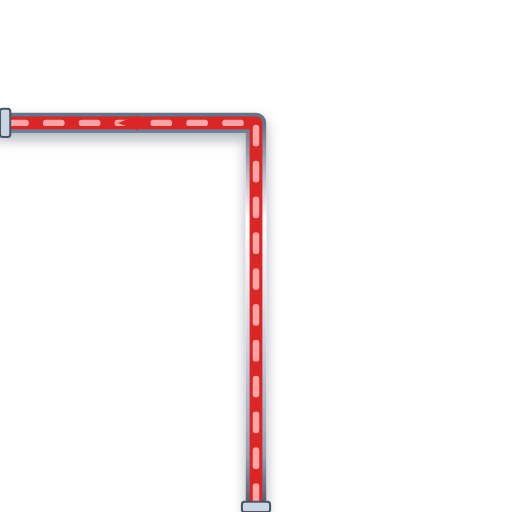
t = 0.00 s
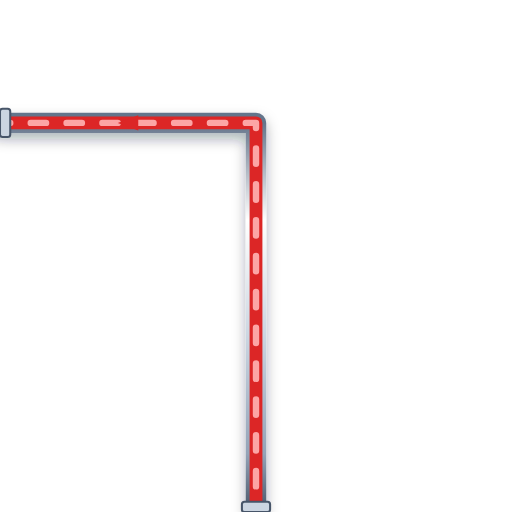
t = 0.20 s
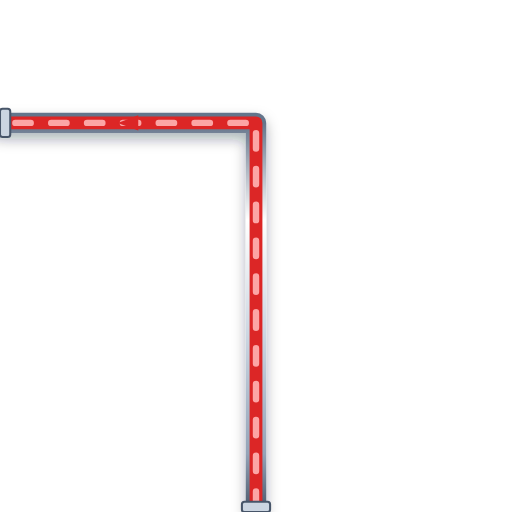
t = 0.40 s
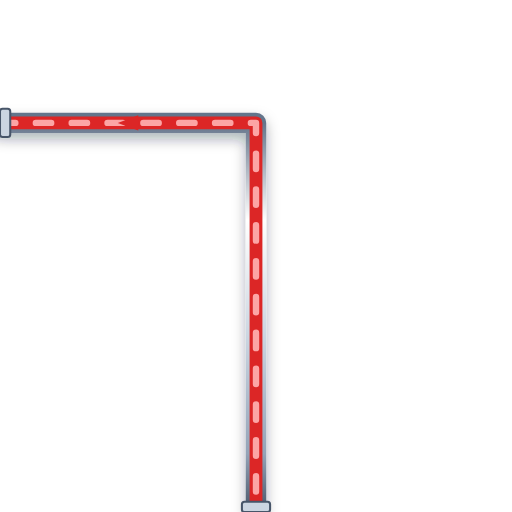
t = 0.60 s

The animated SVG that drew these frames (rendered in a browser with its animation timeline set to each time). Animation: 1 CSS @keyframes rule; one cycle of 0.80 s, repeats indefinitely.

<svg xmlns="http://www.w3.org/2000/svg" viewBox="0 0 200 200" width="200" height="200">
  <defs>
    <style>
      @keyframes p-flow-anim {
        from { stroke-dashoffset: 24; } to { stroke-dashoffset: 0; }
      }
      .anim-p-flow {
        stroke-dasharray: 6 8;
        animation: p-flow-anim 0.8s linear infinite;
      }
    </style>
    <filter id="ssPipeShadow" x="-15%" y="-15%" width="130%" height="130%">
      <feDropShadow dx="0" dy="2.5" stdDeviation="2.5" flood-color="#0f172a" flood-opacity="0.32" />
    </filter>
    <linearGradient id="ssPipeGradH" x1="0%" y1="0%" x2="0%" y2="100%">
      <stop offset="0%" stop-color="#64748b" /><stop offset="25%" stop-color="#ffffff" />
      <stop offset="55%" stop-color="#cbd5e1" /><stop offset="85%" stop-color="#94a3b8" /><stop offset="100%" stop-color="#475569" />
    </linearGradient>
  </defs>

  <!-- Stainless Steel 316 Outer Casing (8px with 3D Drop Shadow) -->
  <path d="M 100 200 L 100 48 L 0 48" stroke="url(#ssPipeGradH)" stroke-width="8" fill="none" stroke-linecap="round" stroke-linejoin="round" filter="url(#ssPipeShadow)"/>

  <!-- Process Fluid Core (5px) -->
  <path d="M 100 200 L 100 48 L 0 48" stroke="#DC2626" stroke-width="5" fill="none" stroke-linecap="round" stroke-linejoin="round"/>

  <!-- Animated Fluid Flow Stream Dashes (2.5px) -->
  <path d="M 100 200 L 100 48 L 0 48" stroke="#FCA5A5" stroke-width="2.5" fill="none" stroke-linejoin="round" stroke-linecap="round" class="anim-p-flow"/>

  <!-- Directional Flow Arrow -->
  <polygon points="54,45 46,48 54,51" fill="#DC2626" />

  <!-- ANSI Flange Connection Collars -->
  <rect x="94.5" y="196" width="11" height="4" rx="1" fill="#cbd5e1" stroke="#475569" stroke-width="0.8"/>
  <rect x="0" y="42.5" width="4" height="11" rx="1" fill="#cbd5e1" stroke="#475569" stroke-width="0.8"/>
</svg>
